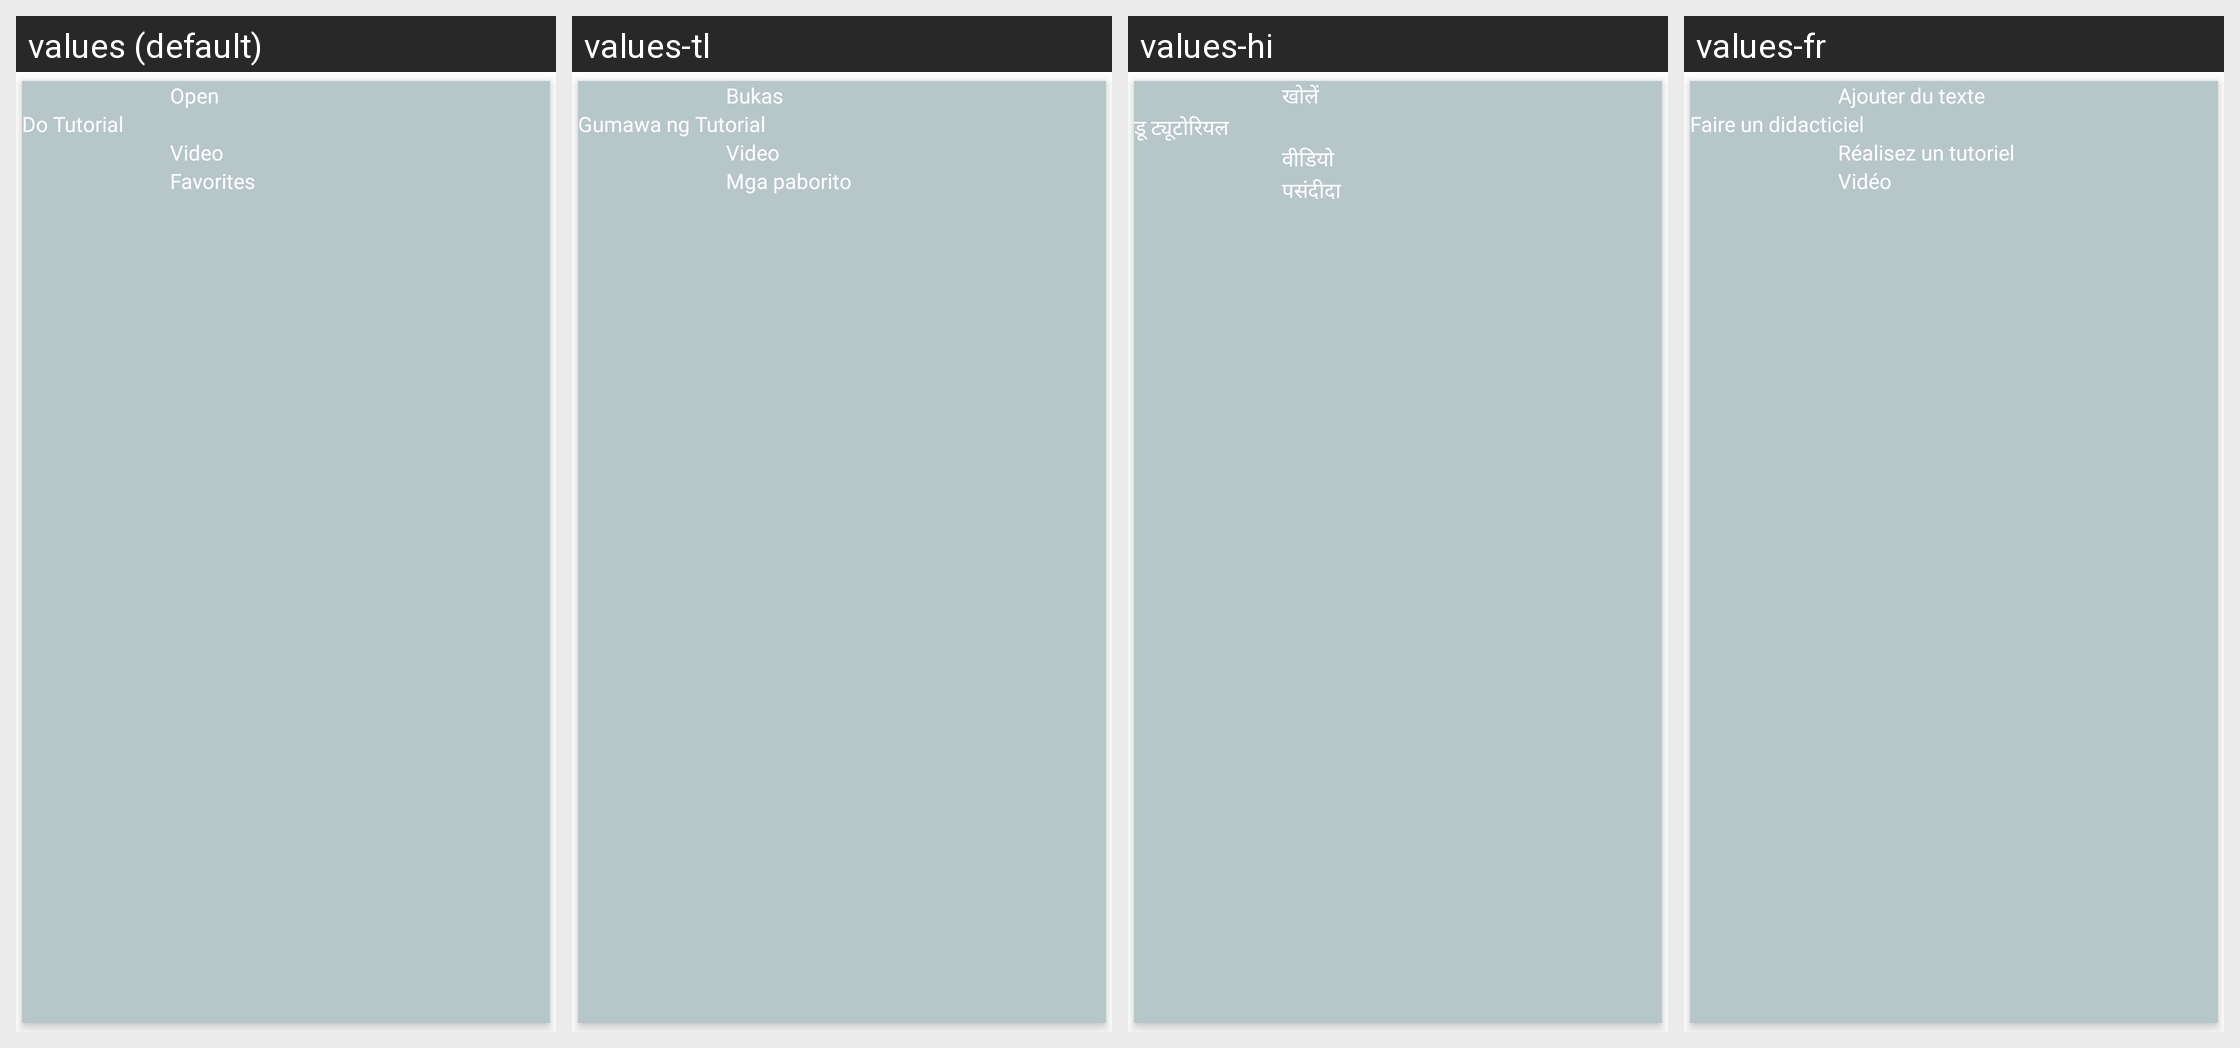

The same Android screen rendered under several of its app's locales, left to right. List the strings drawn on it with the default value and each locale's translation.
Android screen res/layout/dialog_gallery_menu.xml rendered under 4 locales, left to right: values (default), values-tl, values-hi, values-fr. Device: Nexus 5 (rendered at 1080×1920; each locale shown at half size, 540×960, under a caption strip naming it); theme Theme.MaterialComponents.DayNight.NoActionBar.
Other locales in the repository, not shown: values-ar, values-bn, values-es, values-pt, values-ur, values-zh.
Strings drawn on this screen, with the default value and each locale's value (text and hints the layout hard-codes, and strings that could not be matched under every locale, appear in the picture but are not listed):

open
  values: Open
  values-tl: Bukas
  values-hi: खोलें
  values-fr: Ajouter du texte

do_tutorial
  values: Do Tutorial
  values-tl: Gumawa ng Tutorial
  values-hi: डू ट्यूटोरियल
  values-fr: Faire un didacticiel

video
  values: Video
  values-tl: Video
  values-hi: वीडियो
  values-fr: Réalisez un tutoriel

favorites
  values: Favorites
  values-tl: Mga paborito
  values-hi: पसंदीदा
  values-fr: Vidéo
